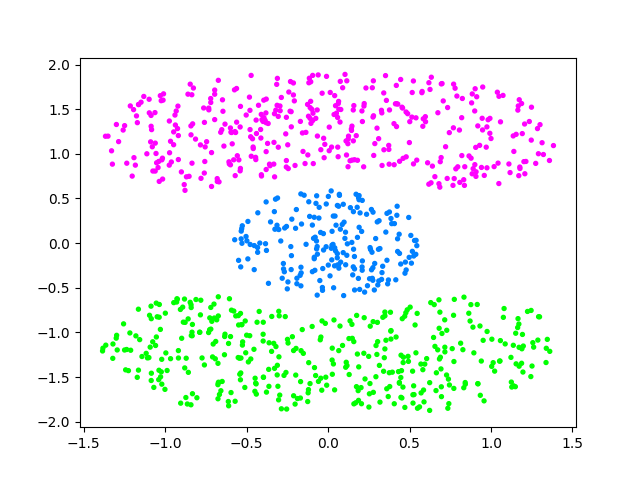

The table this chart was drawn from, first rows:
x, y, label
-1.076, -1.104, 1
0.3045, -1.103, 1
1.006, -1.076, 1
0.4628, -1.277, 1
0.5394, -1.228, 1
-0.6054, -0.6225, 1
-0.5787, -0.7603, 1
-0.5957, -1.673, 1
-0.8729, -1.728, 1
-0.511, -1.616, 1
-0.7835, -0.803, 1
-0.1223, -1.676, 1
-0.5442, -1.288, 1
-0.8886, -0.8845, 1
-0.8324, -1.686, 1
0.1486, -1.066, 1
-0.5243, -1.105, 1
-0.4743, -1.297, 1
0.4934, -1.324, 1
-0.7135, -0.8753, 1
0.6054, -1.293, 1
-0.9669, -1.294, 1
-0.01683, -0.8981, 1
-0.9065, -0.7426, 1
-0.7272, -0.9696, 1
-0.5347, -1.286, 1
-1.249, -1.197, 1
-1.055, -0.6715, 1
-1.143, -1.269, 1
-0.4997, -1.03, 1
1.188, -1.345, 1
-0.9958, -1.229, 1
-0.8466, -0.6623, 1
-0.3079, -1.603, 1
-0.9473, -0.6661, 1
-0.9295, -0.6593, 1
-1.1, -1.281, 1
-0.5304, -0.9126, 1
-1.294, -1.196, 1
-0.6123, -1.773, 1
-1.021, -1.579, 1
-0.7811, -0.6391, 1
-1.049, -0.8245, 1
0.6806, -0.6344, 1
-0.03863, -1.646, 1
-0.6923, -1.295, 1
-0.008453, -1.59, 1
1.288, -1.085, 1
-1.038, -1.423, 1
1.154, -1.352, 1
1.137, -1.144, 1
-0.4893, -1.33, 1
-0.3985, -1.096, 1
0.6732, -1.194, 1
1.34, -1.177, 1
-0.1698, -1.734, 1
-1.164, -0.7396, 1
-0.3466, -1.212, 1
-0.1966, -1.179, 1
-0.1881, -1.74, 1
... 940 more rows
